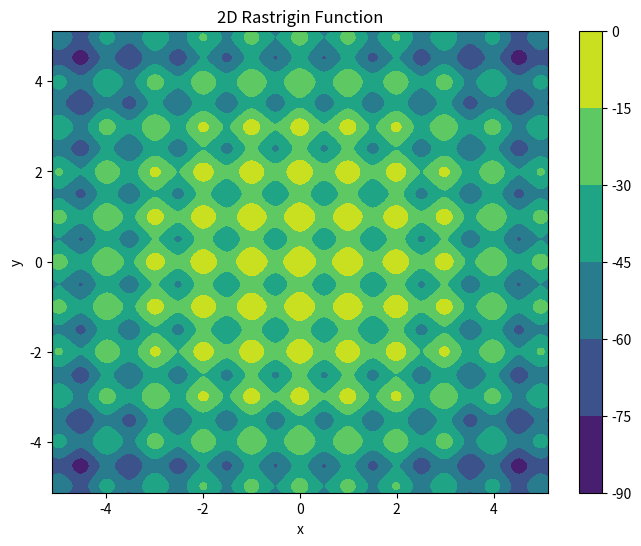

Here is the Python script that generated this plot:
import numpy as np


class Rastrigin:
    """
    A class representing the Rastrigin function, a well-known test function for 
    optimization and sampling problems.

    The log-posterior of the target distribution is defined as:
    .. math::
        f(x) = \\alpha ( -An - \\sum_{i=1}^{n} ( x_i^2 - A \\cos(2\\pi x_i) ) )
    where n is the dimensionality and A is a constant (commonly set to 10).
    """

    def __init__(self, alpha=1.0, A=10.0, dim=2):
        """
        INPUTS:
        -------
        alpha : float
            An overall scaling prefactor for the log-posterior. Default is 1.0.
        A : float
            The constant A in the Rastrigin function. Default is 10.0.
        dim : int
            The dimensionality of the Rastrigin function. Default is 2.
        """
        self.alpha = float(alpha)
        assert self.alpha > 0, "alpha must be positive"
        self.A = float(A)
        self.dim = int(dim)
        assert self.dim > 0, "dimension must be positive"

    def logP(self, x):
        """
        INPUTS:
        -------
        x : array-like, shape=(..., self.dim)
            An array of inputs to the Rastrigin function.

        RETURNS
        -------
        logl : array-like, shape=(...,)
            The log-posterior of the target function.
        """
        x = np.asarray(x)
        assert x.shape[-1] == self.dim, "wrong dimensionality"
        logl = -self.A*self.dim - np.sum(x**2-self.A*np.cos(2*np.pi*x), axis=-1)
        return self.alpha * logl

    def __call__(self, x):
        return self.logP(x)
    

if __name__ == "__main__":

    import matplotlib.pyplot as plt

    R = Rastrigin()

    x = np.linspace(-5.12, 5.12, 300)
    y = np.linspace(-5.12, 5.12, 300)
    X, Y = np.meshgrid(x, y)
    Z = R(np.stack((X,Y), axis=-1))
    
    fig, ax = plt.subplots(figsize=(8, 6))

    x = ax.contourf(X, Y, Z)
    cbar = plt.colorbar(x)

    ax.set_xlabel("x")
    ax.set_ylabel("y")
    ax.set_title("2D Rastrigin Function")

    plt.show()
